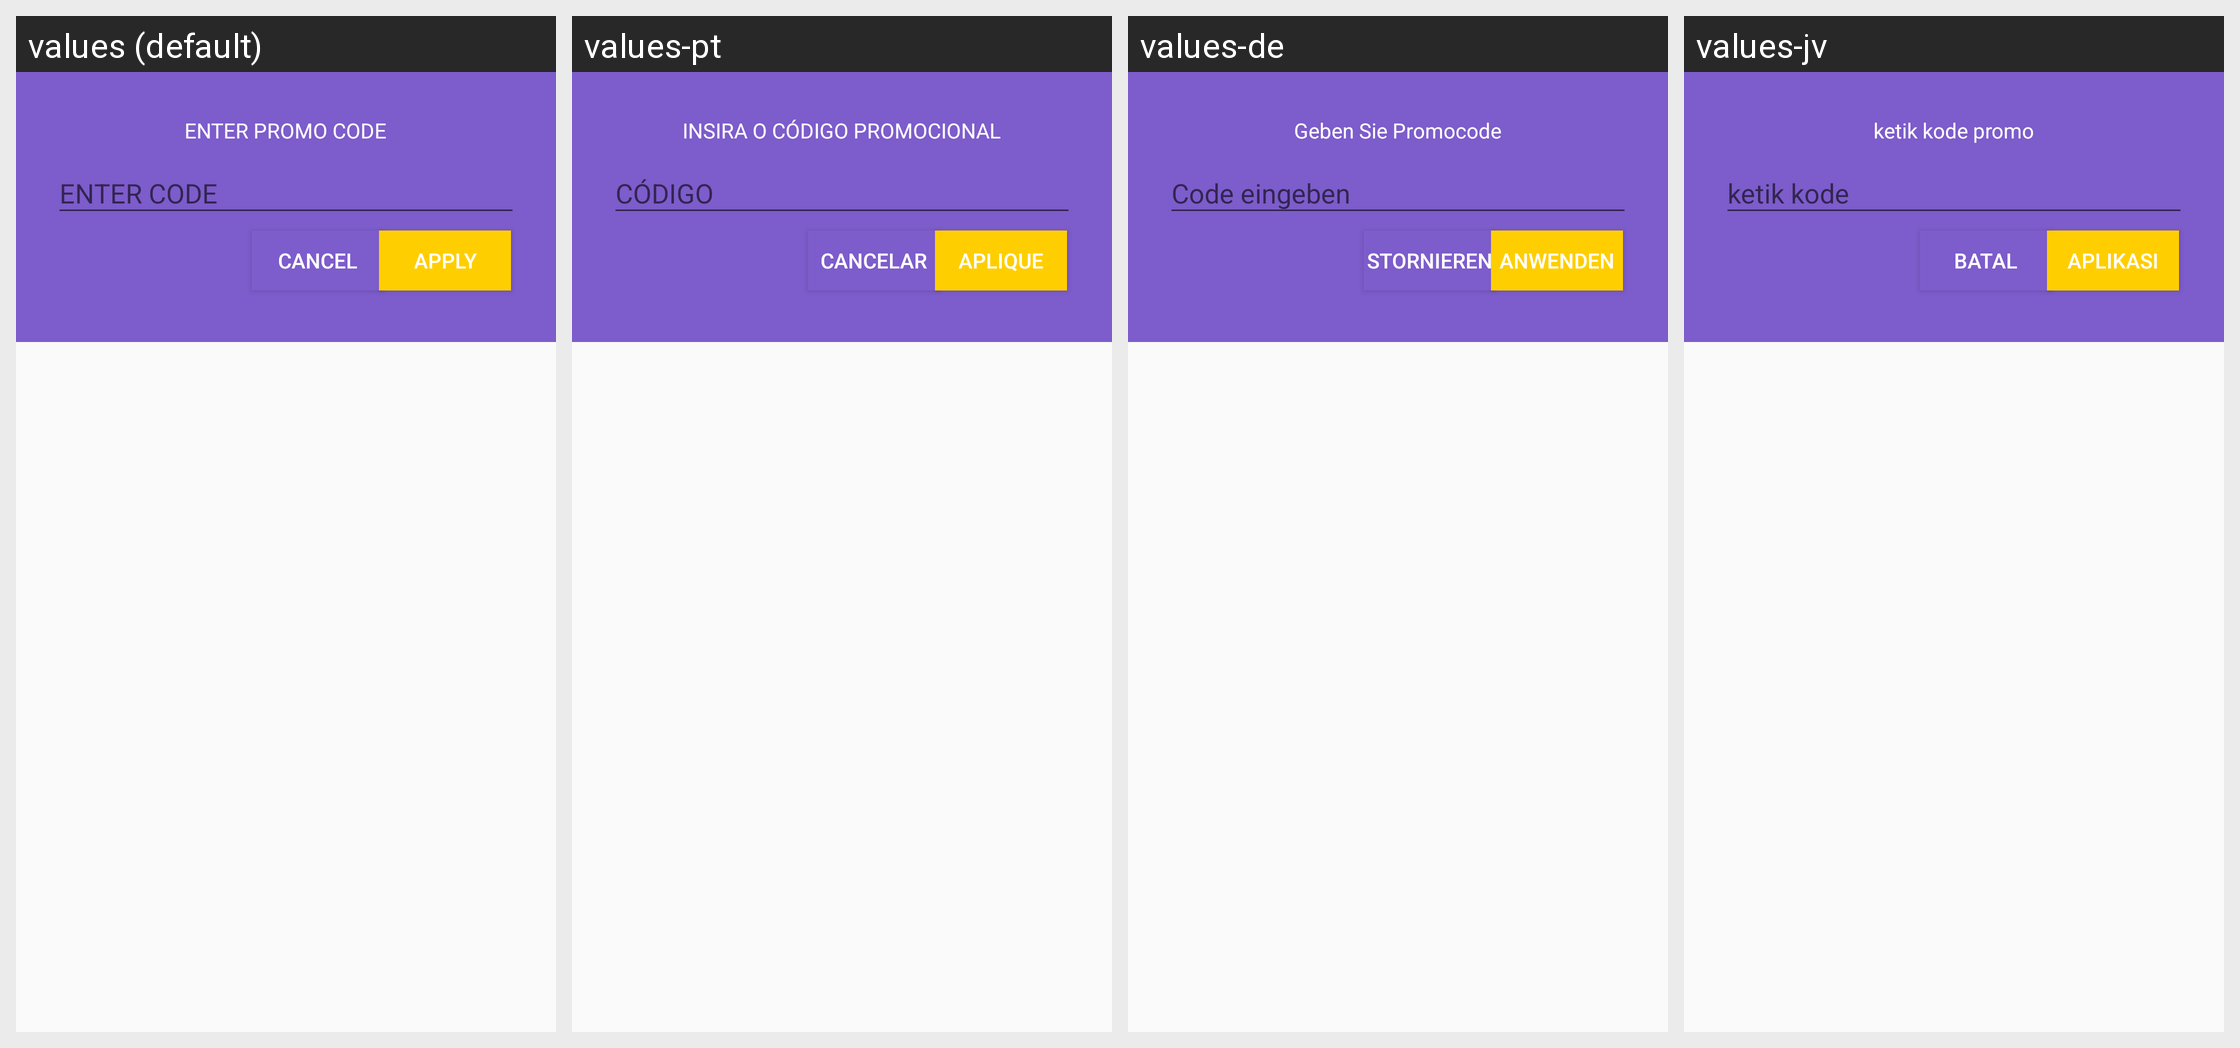

Here is an Android app screen in its default locale and in the app's own translations. Write out the translated-string differences for the strings that appear on this screen.
Android screen res/layout/promocode.xml rendered under 4 locales, left to right: values (default), values-pt, values-de, values-jv. Device: Nexus 5 (rendered at 1080×1920; each locale shown at half size, 540×960, under a caption strip naming it); theme AppTheme.
Other locales in the repository, not shown: values-ar, values-en, values-es, values-fr, values-ja, values-ru, values-zh.
Strings drawn on this screen, with the default value and each locale's value (text and hints the layout hard-codes, and strings that could not be matched under every locale, appear in the picture but are not listed):

enter_promocode
  values: ENTER PROMO CODE
  values-pt: INSIRA O CÓDIGO PROMOCIONAL
  values-de: Geben Sie Promocode
  values-jv: ketik kode promo

promocancel
  values: Cancel
  values-pt: Cancelar
  values-de: stornieren
  values-jv: Batal

promoapply
  values: Apply
  values-pt: Aplique
  values-de: anwenden
  values-jv: aplikasi
